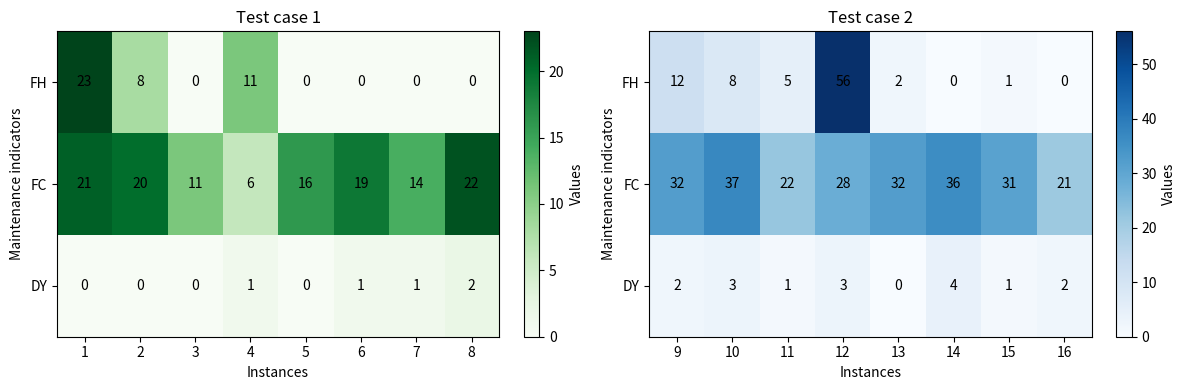

Recreate this plot in Python.
import pandas as pd
import matplotlib.pyplot as plt

# Tes données
data = {
    "Inst": list(range(1,25)),
    "FH": [23,8,0,11,0,0,0,0, 12,8,5,56,2,0,1,0, 65,147,209,184,5,11,6,43],
    "FC": [21,20,11,6,16,19,14,22, 32,37,22,28,32,36,31,21, 40,68,24,36,51,45,36,34],
    "DY": [0,0,0,1,0,1,1,2, 2,3,1,3,0,4,1,2, 1,5,1,4,3,1,3,6],
}
df = pd.DataFrame(data)
df.set_index("Inst", inplace=True)

# Définir les blocs de 8
blocks = [(0,8), (8,16)]

# Créer une figure avec 2 subplots côte à côte
fig, (ax1, ax2) = plt.subplots(1, 2, figsize=(12, 4))

# Premier graphique (Test case 1)
df_block = df.iloc[blocks[0][0]:blocks[0][1]]
im1 = ax1.imshow(df_block.T, cmap="Greens", aspect="auto")

# Axes
ax1.set_xticks(range(len(df_block.index)))
ax1.set_xticklabels(df_block.index)
ax1.set_yticks(range(len(df_block.columns)))
ax1.set_yticklabels(df_block.columns)

# Ajouter les valeurs
for i, inst in enumerate(df_block.index):
    for j, var in enumerate(df_block.columns):
        ax1.text(i, j, df_block.loc[inst, var], ha="center", va="center", color="black")

ax1.set_title("Test case 1")
ax1.set_xlabel("Instances")
ax1.set_ylabel("Maintenance indicators")
fig.colorbar(im1, ax=ax1, orientation="vertical", fraction=0.05, pad=0.05, label="Values")

# Deuxième graphique (Test case 2)
df_block = df.iloc[blocks[1][0]:blocks[1][1]]
im2 = ax2.imshow(df_block.T, cmap="Blues", aspect="auto")

# Axes
ax2.set_xticks(range(len(df_block.index)))
ax2.set_xticklabels(df_block.index)
ax2.set_yticks(range(len(df_block.columns)))
ax2.set_yticklabels(df_block.columns)

# Ajouter les valeurs
for i, inst in enumerate(df_block.index):
    for j, var in enumerate(df_block.columns):
        ax2.text(i, j, df_block.loc[inst, var], ha="center", va="center", color="black")

ax2.set_title("Test case 2")
ax2.set_xlabel("Instances")
ax2.set_ylabel("Maintenance indicators")
fig.colorbar(im2, ax=ax2, orientation="vertical", fraction=0.05, pad=0.05, label="Values")

plt.tight_layout()
plt.show()
